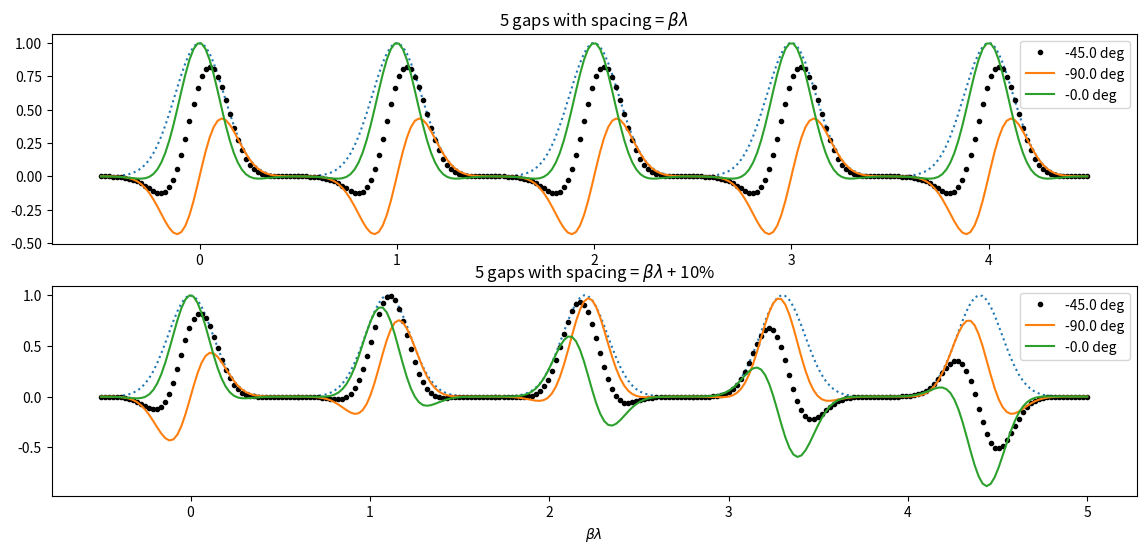

Reproduce this figure in Python.
import matplotlib.pyplot as PLT
import math as M
import numpy as NP
from scipy.stats import norm
import scipy.constants as C

pi      = M.pi
twopi   = pi+pi
# threepi = twopi+pi
# fourpi  = threepi+pi
 
# cl    = C.c
# freq  = 816e6
# lamb  = cl/freq
# omega = twopi*freq
# m0c2  = C.value('proton mass energy equivalent in MeV')
# tk    = 50   # kin. energy
# gamma =  1.+tk/m0c2
# beta  = M.sqrt(1. - 1./gamma**2)
# blamb = beta*lamb

# print(" \
#     c-light [m/s]....... {0:G} \n \
#     freq [Hz]..........  {1:G} \n \
#     omega [Hz].........  {3:G} \n \
#     rest mass [MeV]..... {4:G} \n \
#     kin energy [Mev].... {5:G} \n \
#     gamma []............ {6:G} \n \
#     beta []............. {7:G} \n \
#     lambda [m].......... {2:G} \n \
#     beta-lambda [m]..... {8:G} \
# ".format(cl,freq,lamb,omega,m0c2,tk,gamma,beta,blamb))
# print(omega*lamb/cl/twopi)

def generate_space_part(delta=0.0):
    gn,gsig     = (5,  0.125)   # nb gaps, gap sigma
    glen        = 1.0           # interval length
    gstart      = -glen/2.
    # concatenate several gaps
    y = NP.array([])
    x = NP.array([])
    xstart = gstart
    for n in range(gn):
        xstop  = xstart + glen*(1.+delta/100.)
        xrange = NP.linspace(xstart, xstop, 50)
        xpos   = (xstart+glen/2.)
        yy     = M.sqrt(twopi)*gsig * norm.pdf(xrange,xpos,gsig)
        x      = NP.concatenate((x,xrange))
        y      = NP.concatenate((y,yy))        # space part
        xstart = xstop
    return x,y

phi = lambda u: twopi*u+p0+pi/2.0

fig = PLT.figure(figsize=(14.,6.))      # prep plotting

phisoll = [-45.0,-90.0,-0.0]
x,y = generate_space_part(delta=0.0)    # gap positions
splt = PLT.subplot(211)
PLT.title(r'5 gaps with spacing = $\beta\lambda$')
PLT.plot(x,y,':')
for p in phisoll:
    p0 = M.radians(p)
    Eup = NP.array([])
    for i,u in enumerate(x):
        v = M.sin(phi(u))*y[i]
        Eup = NP.append(Eup,[v])
    fmt = 'ok' if p == phisoll[0] else '-'
    PLT.plot(x,Eup,fmt,label=f'{p:+3.1f} deg',markersize=3)
PLT.legend()

x,y = generate_space_part(delta=+10.0)    # gap positions
splt = PLT.subplot(212)
PLT.title(r'5 gaps with spacing = $\beta\lambda$ + 10%')
PLT.plot(x,y,':')
for p in phisoll:
    p0 = M.radians(p)
    Eup = NP.array([])
    for i,u in enumerate(x):
        v = M.sin(phi(u))*y[i]
        Eup = NP.append(Eup,[v])
    fmt = 'ok' if p == phisoll[0] else '-'
    PLT.plot(x,Eup,fmt,label=f'{p:+3.1f} deg',markersize=3)
PLT.legend()
splt.set_xlabel(r'$\beta\lambda$')

PLT.show()